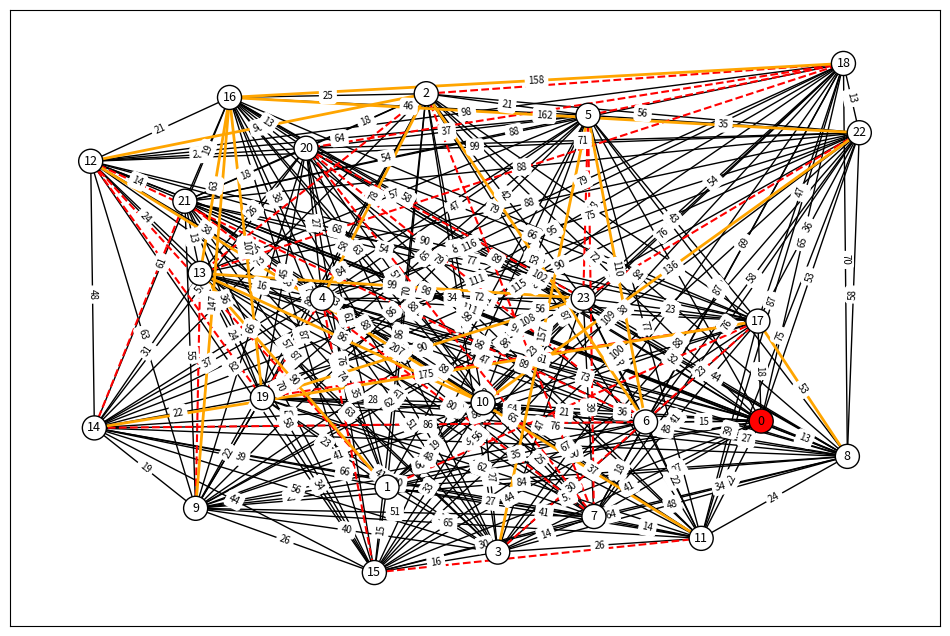
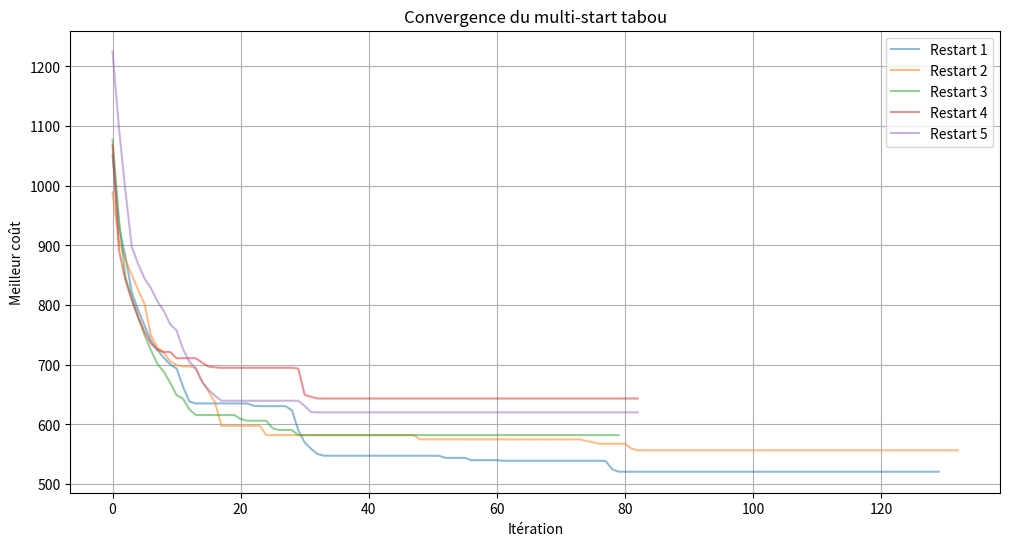

These figures' Python source, in order: (Note: this script raises an exception after producing the figures.)
import random
from collections import deque
import numpy as np
import networkx as nx
import matplotlib.pyplot as plt


def random_graph(vertice_count=None, k_voisins=4, taux_fermeture=0.1, taux_surcout=0.08, facteur_surcout=2.0, complet=False):
    if vertice_count is None:
        vertice_count = 100
    vertice_count = random.randint(10, vertice_count)

    # Positions aléatoires avec distance minimale entre sommets
    distance_min = 12
    positions = {}
    for i in range(vertice_count):
        for _ in range(200):
            x = random.uniform(0, 100)
            y = random.uniform(0, 100)
            if all(np.sqrt((x - xp) ** 2 + (y - yp) ** 2) >= distance_min for (xp, yp) in positions.values()):
                positions[i] = (x, y)
                break
        else:
            positions[i] = (x, y)

    # Connecter chaque sommet à ses k plus proches voisins
    edges = [[0 for _ in range(vertice_count)] for _ in range(vertice_count)]

    if complet:
        # Graphe complet : toutes les arêtes existent
        for i in range(vertice_count):
            for j in range(vertice_count):
                if i != j:
                    edges[i][j] = 1
    else:
        # Graphe des k plus proches voisins
        for i in range(vertice_count):
            distances = []
            for j in range(vertice_count):
                if i != j:
                    xi, yi = positions[i]
                    xj, yj = positions[j]
                    d = np.sqrt((xi - xj) ** 2 + (yi - yj) ** 2)
                    distances.append((d, j))
            distances.sort()
            for _, j in distances[:k_voisins]:
                edges[i][j] = 1
                edges[j][i] = 1

    G = nx.from_numpy_array(np.array(edges))
    nx.set_node_attributes(G, positions, 'pos')

    # Coût de chaque arête
    for (i, j) in G.edges():
        xi, yi = positions[i]
        xj, yj = positions[j]
        G[i][j]['cout'] = np.sqrt((xi - xj) ** 2 + (yi - yj) ** 2)
        G[i][j]['close'] = False
        G[i][j]['surcout'] = False

    # --- Fermeture d'arêtes (sauf celles du dépôt) ---
    aretes_clients = [(i, j) for (i, j) in G.edges() if i != 0 and j != 0]
    nb_close = int(len(aretes_clients) * taux_fermeture)
    if nb_close > 0:
        aretes_a_fermer = random.sample(aretes_clients, nb_close)
        for (i, j) in aretes_a_fermer:
            G[i][j]['close'] = True

    # Arêtes avec surcoût
    aretes_ouvertes_clients = [(i, j) for (i, j) in G.edges()
                               if not G[i][j]['close'] and i != 0 and j != 0]
    nb_surcout = int(len(aretes_ouvertes_clients) * taux_surcout)
    if nb_surcout > 0:
        aretes_surcout_list = random.sample(aretes_ouvertes_clients, nb_surcout)
        for (i, j) in aretes_surcout_list:
            G[i][j]['cout'] *= facteur_surcout
            G[i][j]['surcout'] = True

    return G


def glouton(G, nb_vehicules, k_rcl=3):
    clients_restants = set(G.nodes()) - {0}
    tournees = [[0, 0] for _ in range(nb_vehicules)]

    k = 0
    while clients_restants:
        tournee = tournees[k]
        ville_courante = tournee[-2]

        candidats = []
        for candidat in clients_restants:
            if G.has_edge(ville_courante, candidat) and not G[ville_courante][candidat]['close']:
                candidats.append((G[ville_courante][candidat]['cout'], candidat))

        if not candidats:
            for candidat in clients_restants:
                if G.has_edge(0, candidat) and not G[0][candidat]['close']:
                    candidats.append((G[0][candidat]['cout'], candidat))

            if candidats:
                candidats.sort()
                rcl = candidats[:min(k_rcl, len(candidats))]
                _, choisi = random.choice(rcl)
                tournee.insert(1, choisi)
                clients_restants.remove(choisi)
                k = (k + 1) % nb_vehicules
                continue

        if not candidats:
            k = (k + 1) % nb_vehicules
            continue

        candidats.sort()
        rcl = candidats[:min(k_rcl, len(candidats))]
        _, choisi = random.choice(rcl)
        tournee.insert(-1, choisi)
        clients_restants.remove(choisi)
        k = (k + 1) % nb_vehicules

    return tournees


def recherche_tabou(G, solution_initiale, taille_tabou, iter_sans_amelioration_max):
    nb_iter = 0
    liste_tabou = deque(maxlen=taille_tabou)

    solution_courante = solution_initiale
    meilleure_globale = solution_initiale
    valeur_meilleure_globale = cout_solution(G, solution_initiale)

    historique = [valeur_meilleure_globale]

    while nb_iter < iter_sans_amelioration_max:
        valeur_meilleure = float('inf')
        meilleure = None

        for voisin in voisinage(solution_courante):
            voisin_hashable = tuple(tuple(t) for t in voisin)
            val_voisin = cout_solution(G, voisin)

            est_tabou = voisin_hashable in liste_tabou
            aspiration = val_voisin < valeur_meilleure_globale

            if not est_tabou or aspiration:
                if val_voisin < valeur_meilleure:
                    valeur_meilleure = val_voisin
                    meilleure = voisin

        if meilleure is None:
            break

        if valeur_meilleure < valeur_meilleure_globale:
            meilleure_globale = meilleure
            valeur_meilleure_globale = valeur_meilleure
            nb_iter = 0
        else:
            nb_iter += 1

        solution_courante = meilleure
        liste_tabou.append(tuple(tuple(t) for t in solution_courante))
        historique.append(valeur_meilleure_globale)

    return meilleure_globale, historique


def voisinage(solution):
    """Génère les solutions voisines par swap intra et relocate."""
    voisins = []

    for k in range(len(solution)):
        tournee = solution[k]
        for i in range(1, len(tournee) - 1):
            for j in range(i + 1, len(tournee) - 1):
                nouvelle = [list(t) for t in solution]
                nouvelle[k][i], nouvelle[k][j] = nouvelle[k][j], nouvelle[k][i]
                voisins.append(nouvelle)

    for k1 in range(len(solution)):
        for k2 in range(len(solution)):
            if k1 == k2:
                continue
            for i in range(1, len(solution[k1]) - 1):
                for j in range(1, len(solution[k2])):
                    nouvelle = [list(t) for t in solution]
                    ville = nouvelle[k1].pop(i)
                    nouvelle[k2].insert(j, ville)
                    if len(nouvelle[k1]) >= 3:
                        voisins.append(nouvelle)

    return voisins


def cout_solution(G, solution):
    """Calcule le coût total d'une solution."""
    total = 0
    for tournee in solution:
        for idx in range(len(tournee) - 1):
            i, j = tournee[idx], tournee[idx + 1]
            if not G.has_edge(i, j) or G[i][j]['close']:
                return float('inf')
            total += G[i][j]['cout']
    return total


def multi_start_sac_a_dos(G, nb_restarts, m=3, k_rcl=3):
    meilleure_globale = None
    cout_meilleure_globale = float('inf')
    couts_finaux = []

    for restart in range(nb_restarts):
        solution = glouton(G, m, k_rcl=k_rcl)
        cout = cout_solution(G, solution)
        couts_finaux.append(cout)

        print(f"Restart {restart + 1}/{nb_restarts} : coût initial = {cout:.2f}")

        if cout < cout_meilleure_globale:
            meilleure_globale = solution
            cout_meilleure_globale = cout

    return meilleure_globale, couts_finaux


def multi_start_tabou(G, nb_restarts, taille_tabou, iter_max, m=3, k_rcl=3):
    meilleure_globale = None
    cout_meilleure_globale = float('inf')
    historiques = []
    couts_finaux = []

    for restart in range(nb_restarts):
        solution_initiale = glouton(G, m, k_rcl=k_rcl)
        cout_initial = cout_solution(G, solution_initiale)

        meilleure, historique = recherche_tabou(G, solution_initiale, taille_tabou, iter_max)
        cout_finale = cout_solution(G, meilleure)

        historiques.append(historique)
        couts_finaux.append(cout_finale)

        print(f"Restart {restart + 1}/{nb_restarts} : coût initial = {cout_initial:.2f} → coût final = {cout_finale:.2f}")

        if cout_finale < cout_meilleure_globale:
            meilleure_globale = meilleure
            cout_meilleure_globale = cout_finale

    return meilleure_globale, historiques, couts_finaux

def genetic_algorithm_vrp_advanced(G, num_vehicles, pop_size=50, generations=100, taux_mutation=0.2):
    # --- 1. Vérification de la faisabilité ---
    # Chaque véhicule doit pouvoir sortir et revenir au dépôt (nœud 0)
    # Note : G.degree(0) compte le nombre d'arêtes connectées au dépôt.
    if G.degree(0) < num_vehicles * 2:
        raise ValueError(f"Problème insoluble : Le dépôt a un degré de {G.degree(0)}, "
                         f"mais il faut au moins {num_vehicles * 2} arêtes pour {num_vehicles} véhicules.")
    
    nodes = [n for n in G.nodes if n != 0]
    
    # --- 2. Fonctions de Coût ---
    def get_edge_cost(u, v):
        if not G.has_edge(u, v) or G[u][v].get('close', False):
            return float('inf')
        
        return G[u][v].get('cout', 1)
    
    def fitness(individual):
        total_cost = 0
        for route in individual:
            if not route: continue
            
            # Trajet : Dépôt -> Clients -> Dépôt
            full_path = [0] + route + [0]
            route_cost = 0
            for i in range(len(full_path) - 1):
                cost = get_edge_cost(full_path[i], full_path[i+1])
                if cost == float('inf'): return float('inf')
                route_cost += cost
            total_cost += route_cost
        return total_cost
    
    def chromosome_pratiquable(individual):
        for route in individual:
            if not route:
                continue
            
            # Trajet : Dépôt -> Clients -> Dépôt
            full_path = [0] + route + [0]
            for i in range(len(full_path) - 1):
                u = full_path[i]
                v = full_path[i+1]
                if not G.has_edge(u, v) or G[u][v].get('close', False):
                    return False
        return True
    
    # --- 3. Initialisation de la Population ---
    # Chaque individu est une liste de m sous-listes
    def create_individual():
        shuffled = random.sample(nodes, len(nodes))
        # Découpe aléatoire en m segments pour varier les tailles de tournées
        splits = sorted(random.sample(range(1, len(nodes)), num_vehicles))
        return [list(x) for x in np.split(shuffled, splits)]
    
    population = [create_individual() for _ in range(pop_size)]
    
    # --- 4. Boucle Génétique ---
    for gen in range(generations):
        # Tri par fitness
        population = sorted(population, key=lambda x: fitness(x))
        
        # Garder le meilleur (Élitisme)
        new_gen = population[:2]
        
        while len(new_gen) < pop_size:
            # Sélection par tournoi
            parent1, parent2 = random.sample(population[:pop_size//2], 2)
            
            # Crossover simplifié (Échange de routes entières entre véhicules)
            # Pour respecter "chaque sommet une seule fois", on ré-aplatit et on croise
            flat_p1 = [item for sublist in parent1 for item in sublist]
            flat_p2 = [item for sublist in parent2 for item in sublist]
            
            # Ordered Crossover (OX) sur la version plate
            start, end = sorted(random.sample(range(len(nodes)), 2))
            child_flat = [None] * len(nodes)
            child_flat[start:end] = flat_p1[start:end]
            
            rem = [n for n in flat_p2 if n not in child_flat]
            cursor = 0
            for i in range(len(child_flat)):
                if child_flat[i] is None:
                    child_flat[i] = rem[cursor]
                    cursor += 1
            
            # Re-découpage en sous-chromosomes
            # On conserve les longueurs des routes du parent 1
            child = []
            curr = 0
            for route in parent1:
                child.append(child_flat[curr:curr+len(route)])
                curr += len(route)
            
            # Mutation : Échange de deux villes entre deux véhicules
            if random.random() < taux_mutation:
                v1, v2 = random.sample(range(num_vehicles), 2)
                if child[v1] and child[v2]:
                    idx1 = random.randrange(len(child[v1]))
                    idx2 = random.randrange(len(child[v2]))
                    child[v1][idx1], child[v2][idx2] = child[v2][idx2], child[v1][idx1]
            
            new_gen.append(child)
        
        population = new_gen
    
    best = min(population, key=lambda x: fitness(x))
    return best, fitness(best)

def recuit_simule(G, solution_initiale, T_initial=100.0, T_final=0.01, alpha=0.99, iter_par_palier=50):
    """
    Implémentation de l'algorithme du Recuit Simulé pour le VRP.
    """
    solution_courante = copy.deepcopy(solution_initiale)
    meilleure_globale = copy.deepcopy(solution_initiale)
    
    cout_courant = cout_solution(G, solution_courante)
    valeur_meilleure_globale = cout_courant
    
    T = T_initial
    historique = [valeur_meilleure_globale]
    
    while T > T_final:
        for _ in range(iter_par_palier):
            # Générer un voisin aléatoire (on réutilise ta logique de voisinage mais un seul à la fois)
            voisins = voisinage(solution_courante)
            if not voisins:
                continue
                
            voisin = random.choice(voisins)
            val_voisin = cout_solution(G, voisin)
            
            # Si le voisin est meilleur, on l'accepte. 
            # Sinon, on l'accepte avec une probabilité dépendante de T.
            delta = val_voisin - cout_courant
            
            if delta < 0 or random.random() < math.exp(-delta / T):
                solution_courante = voisin
                cout_courant = val_voisin
                
                # Mise à jour du record absolu
                if cout_courant < valeur_meilleure_globale:
                    meilleure_globale = copy.deepcopy(solution_courante)
                    valeur_meilleure_globale = cout_courant
        
        T *= alpha  # Refroidissement géométrique
        historique.append(valeur_meilleure_globale)
        
    return meilleure_globale, historique

def multi_start_recuit(G, nb_restarts, m=3, k_rcl=3):
    meilleure_globale = None
    cout_meilleure_globale = float('inf')
    historiques = []
    couts_finaux = []

    print("\n" + "=" * 50)
    print("MULTI-START RECUIT SIMULÉ")
    print("=" * 50)

    for restart in range(nb_restarts):
        sol_init = glouton(G, m, k_rcl=k_rcl)
        # On s'assure que la solution de départ n'est pas infinie
        if cout_solution(G, sol_init) == float('inf'):
            continue
            
        meilleure, historique = recuit_simule(G, sol_init)
        cout_final = cout_solution(G, meilleure)
        
        historiques.append(historique)
        couts_finaux.append(cout_final)
        
        print(f"Restart {restart + 1}/{nb_restarts} : coût final = {cout_final:.2f}")
        
        if cout_final < cout_meilleure_globale:
            meilleure_globale = meilleure
            cout_meilleure_globale = cout_final
            
    return meilleure_globale, historiques, couts_finaux


# Affichage

G = random_graph(40, k_voisins=3, taux_fermeture=0.1, taux_surcout=0.08, complet=True)

couleurs = []
for node in G.nodes():
    if node == 0:
        couleurs.append('red')
    else:
        couleurs.append('white')

aretes_normales = [(i, j) for (i, j) in G.edges() if not G[i][j]['close'] and not G[i][j]['surcout']]
aretes_fermees = [(i, j) for (i, j) in G.edges() if G[i][j]['close']]
aretes_surcout = [(i, j) for (i, j) in G.edges() if G[i][j]['surcout']]

plt.figure(figsize=(12, 8))
pos = nx.get_node_attributes(G, 'pos')

nx.draw_networkx_edges(G, pos, edgelist=aretes_normales, edge_color='black', width=1)
nx.draw_networkx_edges(G, pos, edgelist=aretes_fermees, edge_color='red', width=1.5, style='dashed')
nx.draw_networkx_edges(G, pos, edgelist=aretes_surcout, edge_color='orange', width=2)
nx.draw_networkx_nodes(G, pos, node_color=couleurs, node_size=300, edgecolors='black')
nx.draw_networkx_labels(G, pos, font_size=9)

labels_cout = {(i, j): f"{G[i][j]['cout']:.0f}" for (i, j) in G.edges() if not G[i][j]['close']}
nx.draw_networkx_edge_labels(G, pos, edge_labels=labels_cout, font_size=7)

plt.show()

print("\n" + "=" * 50)
print("MULTI-START SAC À DOS")
print("=" * 50)

# ============================================================
# MULTI-START SAC À DOS (baseline glouton pur)
# ============================================================

meilleure_sac, couts_sac = multi_start_sac_a_dos(G, nb_restarts=5, m=3, k_rcl=3)

print(f"\n=== RÉSULTATS SAC À DOS ===")
print(f"Coût minimum trouvé : {min(couts_sac):.2f}")
print(f"Coût maximum trouvé : {max(couts_sac):.2f}")
print(f"Coût moyen          : {sum(couts_sac)/len(couts_sac):.2f}")
print(f"\nMeilleure solution :")
for k, tournee in enumerate(meilleure_sac, start=1):
    print(f"  Véhicule {k} : {tournee}")

# ============================================================
# ALGO GENETIQUE
# ============================================================

best_routes, total_cost = genetic_algorithm_vrp_advanced(G, num_vehicles=3, pop_size=200)

print(f"\n=== RÉSULTATS GÉNÉTIQUE ===")
print(f"Coût total : {total_cost:.2f}")
print(f"\nMeilleure solution :")
for k, tournee in enumerate(best_routes, start=1):
    print(f"  Véhicule {k} : 0 -> {' -> '.join(map(str, tournee))} -> 0")

# ============================================================
# MULTI-START DU TABOU
# ============================================================

print("=" * 50)
print("MULTI-START TABOU")
print("=" * 50)

meilleure, historiques, couts_finaux = multi_start_tabou(
    G,
    nb_restarts=5,
    taille_tabou=20,
    iter_max=50,
    m=3,
    k_rcl=3
)

print(f"\n=== RÉSULTATS TABOU ===")
print(f"Coût minimum trouvé : {min(couts_finaux):.2f}")
print(f"Coût maximum trouvé : {max(couts_finaux):.2f}")
print(f"Coût moyen          : {sum(couts_finaux)/len(couts_finaux):.2f}")
print(f"\nMeilleure solution :")
for k, tournee in enumerate(meilleure, start=1):
    print(f"  Véhicule {k} : {tournee}")

plt.figure(figsize=(12, 6))
for i, hist in enumerate(historiques):
    plt.plot(hist, alpha=0.5, label=f'Restart {i+1}')
plt.xlabel("Itération")
plt.ylabel("Meilleur coût")
plt.title("Convergence du multi-start tabou")
plt.legend()
plt.grid(True)
plt.show()



# ============================================================
# MULTI-START RECUIT SIMULE
# ============================================================

meilleure_rs, historiques_rs, couts_rs = multi_start_recuit(G, nb_restarts=5, m=3)

print(f"\n=== RÉSULTATS RECUIT SIMULÉ ===")
print(f"Coût minimum trouvé : {min(couts_rs):.2f}")
print(f"Coût moyen          : {sum(couts_rs)/len(couts_rs):.2f}")
for k, tournee in enumerate(meilleure_rs, start=1):
    print(f"  Véhicule {k} : {tournee}")

# ============================================================
# COMPARAISON (les deux variables sont maintenant définies)
# ============================================================

plt.figure(figsize=(10, 5))
plt.bar(
    [f"T{i+1}" for i in range(len(couts_finaux))] +
    [f"S{i+1}" for i in range(len(couts_sac))],
    couts_finaux + couts_sac,
    color=['steelblue'] * len(couts_finaux) + ['coral'] * len(couts_sac)
)
plt.axhline(min(couts_finaux), color='steelblue', linestyle='--', linewidth=1, label=f'Tabou min = {min(couts_finaux):.1f}')
plt.axhline(min(couts_sac), color='coral', linestyle='--', linewidth=1, label=f'Sac à dos min = {min(couts_sac):.1f}')
plt.ylabel("Coût de la solution")
plt.title("Comparaison multi-start tabou vs multi-start sac à dos")
plt.legend()
plt.show()
